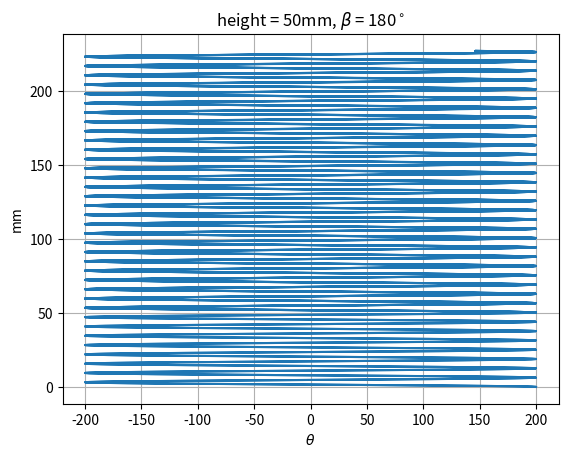

This chart was generated by the following Python code:
import numpy as np
import matplotlib.pyplot as plt
from pprint import pprint

# declare vars
h = 50  # height
N = 10000
beta = np.pi
theta1 = np.linspace(0, np.pi, N)
theta2 = np.linspace(np.pi, 2 * np.pi, N)
r = 200


def func1(angle):
    fixed_var = (h / (4 + np.pi))
    if 0 <= angle <= (1 / 8) * beta:
        return fixed_var * \
               (np.pi * angle / beta - 0.25 * np.sin(4 * np.pi * angle / beta))
    elif (1 / 8) * beta < angle <= (7 / 8) * beta:
        return fixed_var * \
               (2 + np.pi * angle / beta - 9 * np.sin(4 * np.pi * angle / (3 * beta) + np.pi / 3) / 4)
    elif (7 / 8) * beta < angle <= beta:
        return fixed_var * \
               (4 + np.pi * angle / beta - np.sin(4 * np.pi * angle / beta) / 4)


def func2(angle):
    fixed_var = (h / (4 + np.pi))
    if 0 <= angle <= (1 / 8) * beta:
        return h - fixed_var * \
               (np.pi * angle / beta - 0.25 * np.sin(4 * np.pi * angle / beta))
    elif (1 / 8) * beta < angle <= (7 / 8) * beta:
        return h - fixed_var * \
               (2 + np.pi * angle / beta - 9 * np.sin(4 * np.pi * angle / (3 * beta) + np.pi / 3) / 4)
    elif (7 / 8) * beta < angle <= beta:
        return h - fixed_var * \
               (4 + np.pi * angle / beta - np.sin(4 * np.pi * angle / beta) / 4)


if __name__ == '__main__':
    y1 = list()
    y2 = list()
    x = list()
    theta_all = np.concatenate((theta1, theta2))
    for angle in theta1:
        y1.append(r * np.sin(angle) + func1(angle))
        y2.append(r * np.sin(angle) + func2(angle))

    y_all = y1 + y2

    for angle in y_all:
        x.append(r * np.cos(angle))

    plt.plot(x, y_all)
    plt.title(r'height = 50mm, $\beta$ = 180$^\circ$')
    plt.xlabel(r'$\theta$')
    plt.grid()
    plt.ylabel('mm')
    plt.show()
